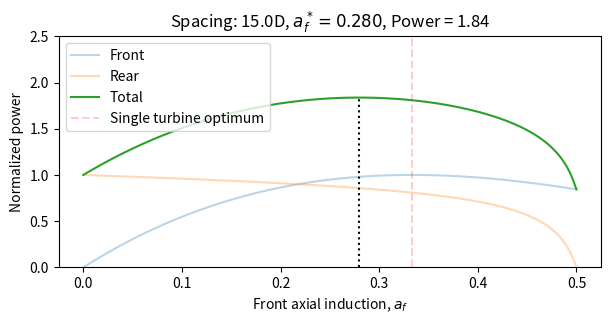

Write the Python code that produced this figure.
import numpy as np
import matplotlib.pyplot as plt

α,Δd = 0.1, 15
af = np.linspace(0,0.5,1000)
front = 27.0/4.0 * af * (1-af)**2
c = np.sqrt((1-2*af)/(1-af))
rear = (1-2*af*(1/(1+2*α*Δd*c))**2 )**3
total = front + rear
idx_max = np.argmax(total)

fig,ax = plt.subplots(figsize=(7,3))
ax.plot(af,front,label='Front',alpha=0.3)
ax.plot(af,rear,label='Rear',alpha=0.3)
ax.plot(af,total,label='Total')
ax.axvline(1/3.0,ls='--',color='red',alpha=0.2,label='Single turbine optimum')
ax.plot([af[idx_max],af[idx_max]],[0,total[idx_max]],ls=':',color='black')

ax.set_ylim(0,2.5)
ax.set_xlabel(r'Front axial induction, $a_f$')
ax.set_ylabel('Normalized power')
ax.set_title(fr'Spacing: {Δd:.1f}D, $a_f^*={af[idx_max]:.3f}$, Power = {total[idx_max]:.2f}')
ax.legend()

af = 1.0/3.0
front = 27.0/4.0 * af * (1-af)**2
c = np.sqrt((1-2*af)/(1-af))
rear = (1-2*af*(1/(1+2*α*Δd*c))**2 )**3
print(f'Self optimized: {front+rear:.2f}')
